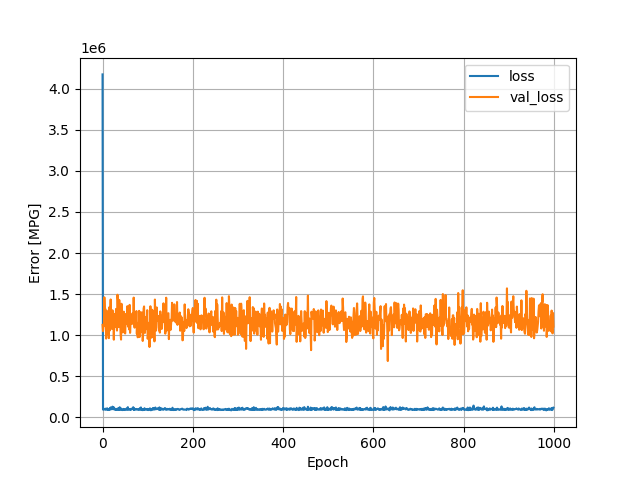

The file beside this chart, header and first rows:
, loss, val_loss, epoch
0, 4175003, 1125636, 0
1, 94894, 1049990, 1
2, 93045, 1122536, 2
3, 97034, 1110901, 3
4, 98493, 1461580, 4
5, 96162, 1319526, 5
6, 106072, 1322905, 6
7, 93671, 1207824, 7
8, 95611, 958807, 8
9, 93782, 1299506, 9
10, 110359, 1113655, 10
11, 95884, 1011658, 11
12, 103210, 1126736, 12
13, 89218, 1225896, 13
14, 101454, 964408, 14
15, 93024, 1340516, 15
16, 107878, 1056525, 16
17, 96186, 1226219, 17
18, 121065, 1435281, 18
19, 97345, 1087751, 19
20, 107738, 1253770, 20
21, 107369, 1075620, 21
22, 130343, 1303292, 22
23, 99326, 1234172, 23
24, 98862, 1212400, 24
25, 121403, 945501, 25
26, 112337, 1256343, 26
27, 92914, 1097157, 27
28, 95092, 1107818, 28
29, 97812, 1229359, 29
30, 90177, 1320236, 30
31, 103024, 1148251, 31
32, 100937, 1056281, 32
33, 90413, 1492637, 33
34, 91231, 1426613, 34
35, 113497, 1139802, 35
36, 104415, 1099429, 36
37, 89243, 1429125, 37
38, 123304, 1339472, 38
39, 99553, 1202407, 39
40, 91995, 1014900, 40
41, 108746, 946824, 41
42, 96632, 1382631, 42
43, 92892, 1186969, 43
44, 88491, 1068960, 44
45, 90618, 1034199, 45
46, 102679, 1159613, 46
47, 95445, 1286494, 47
48, 99089, 1254672, 48
49, 90712, 1161765, 49
50, 89222, 1020593, 50
51, 96331, 1129951, 51
52, 100730, 1258833, 52
53, 107005, 1144770, 53
54, 91534, 1159458, 54
55, 92342, 1353469, 55
56, 124297, 1131174, 56
57, 98834, 1102388, 57
58, 92622, 1143382, 58
59, 101684, 1069923, 59
... 940 more rows
